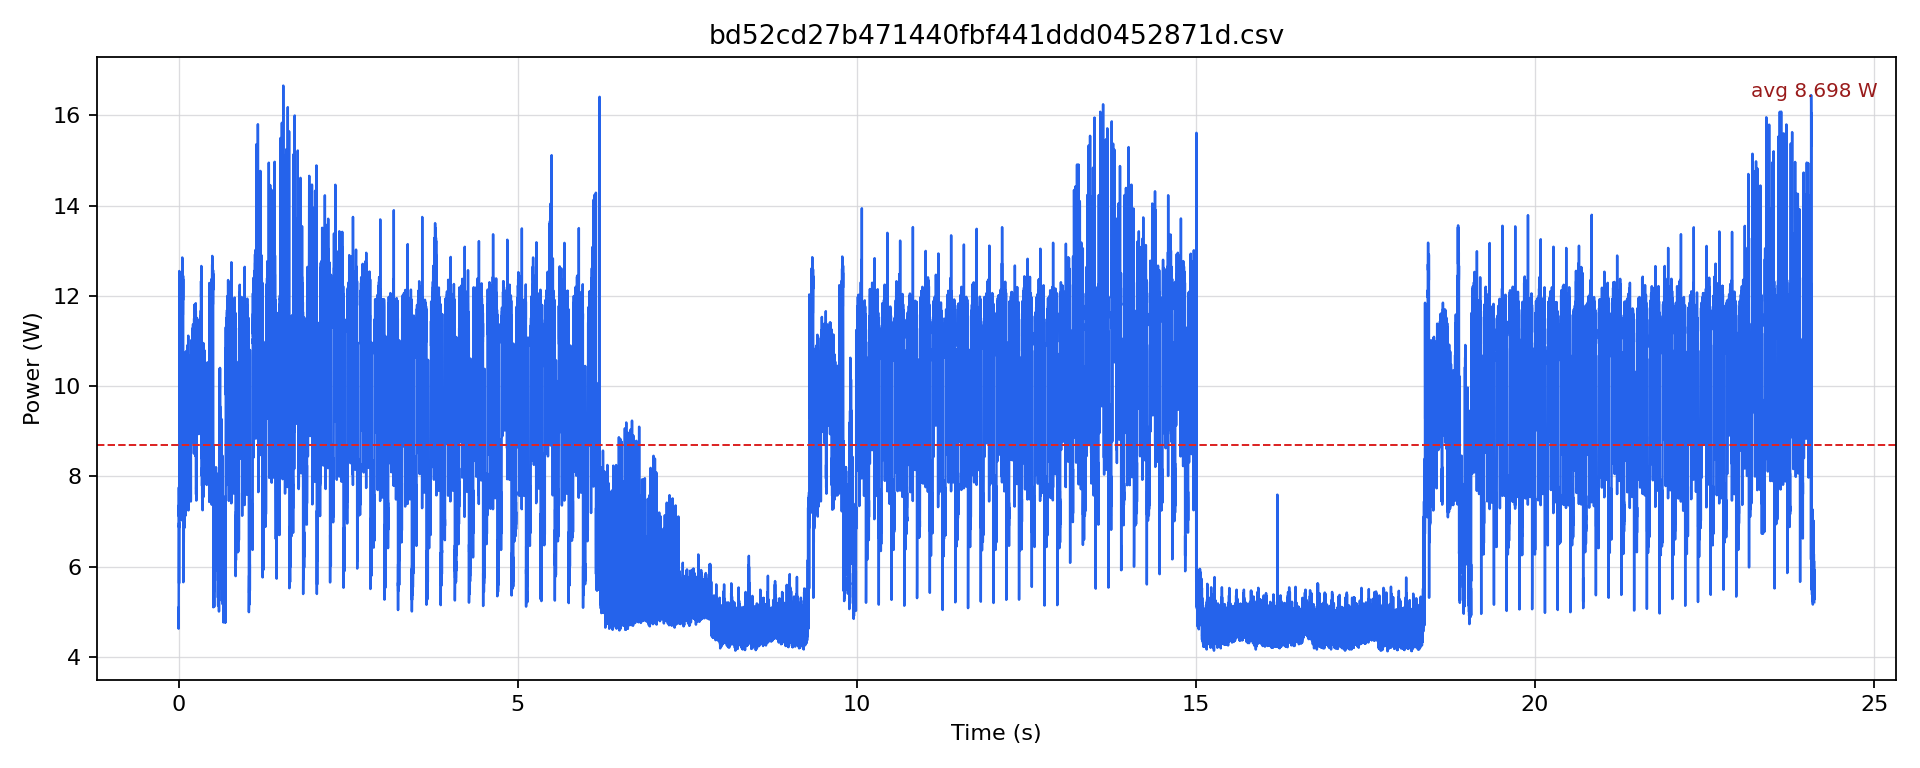

Data behind this chart, as committed beside it:
timestamp [us], current [mA], voltage [mV], power [W]
0.0, 415.9, 12239, 5.09
500.0, 377.9, 12241, 4.626
1000, 402.1, 12240, 4.922
1500, 409.5, 12238, 5.012
2000, 444.3, 12237, 5.437
2500, 414.8, 12238, 5.076
3000, 562.8, 12226, 6.881
3500, 578.5, 12220, 7.069
4000, 635, 12215, 7.756
4500, 563.8, 12213, 6.886
5000, 581.6, 12208, 7.1
5500, 582.7, 12207, 7.113
6000, 603.6, 12206, 7.367
6500, 562.8, 12205, 6.869
7000, 571.2, 12205, 6.971
7500, 461.2, 12209, 5.63
8000, 532.5, 12210, 6.501
8500, 567, 12209, 6.922
9000, 562.8, 12207, 6.87
9500, 659, 12200, 8.04
10000, 1030, 12179, 12.55
10500, 932.1, 12168, 11.34
11000, 757.4, 12163, 9.212
11500, 748, 12164, 9.098
12000, 774.1, 12164, 9.416
12500, 739.6, 12168, 8.999
13000, 819.1, 12163, 9.963
13500, 832.7, 12160, 10.13
14000, 882.9, 12158, 10.73
14500, 844.2, 12155, 10.26
15000, 872.4, 12150, 10.6
15500, 887.1, 12149, 10.78
16000, 909.1, 12149, 11.04
16500, 879.8, 12148, 10.69
17000, 890.2, 12148, 10.81
17500, 790.8, 12152, 9.61
18000, 751.1, 12155, 9.129
18500, 825.4, 12154, 10.03
19000, 881.9, 12149, 10.71
19500, 891.3, 12148, 10.83
20000, 922.6, 12147, 11.21
20500, 868.3, 12148, 10.55
21000, 882.9, 12147, 10.72
21500, 788.7, 12152, 9.585
22000, 795, 12153, 9.662
22500, 835.8, 12154, 10.16
23000, 899.6, 12149, 10.93
23500, 909, 12148, 11.04
24000, 932.1, 12146, 11.32
24500, 905.9, 12146, 11
25000, 900.7, 12145, 10.94
25500, 798.2, 12149, 9.697
26000, 799.2, 12149, 9.709
26500, 855.7, 12148, 10.39
27000, 879.8, 12145, 10.69
27500, 890.2, 12145, 10.81
28000, 921.6, 12144, 11.19
28500, 868.3, 12144, 10.54
29000, 803.4, 12149, 9.761
29500, 757.4, 12153, 9.204
... 48,173 more rows
